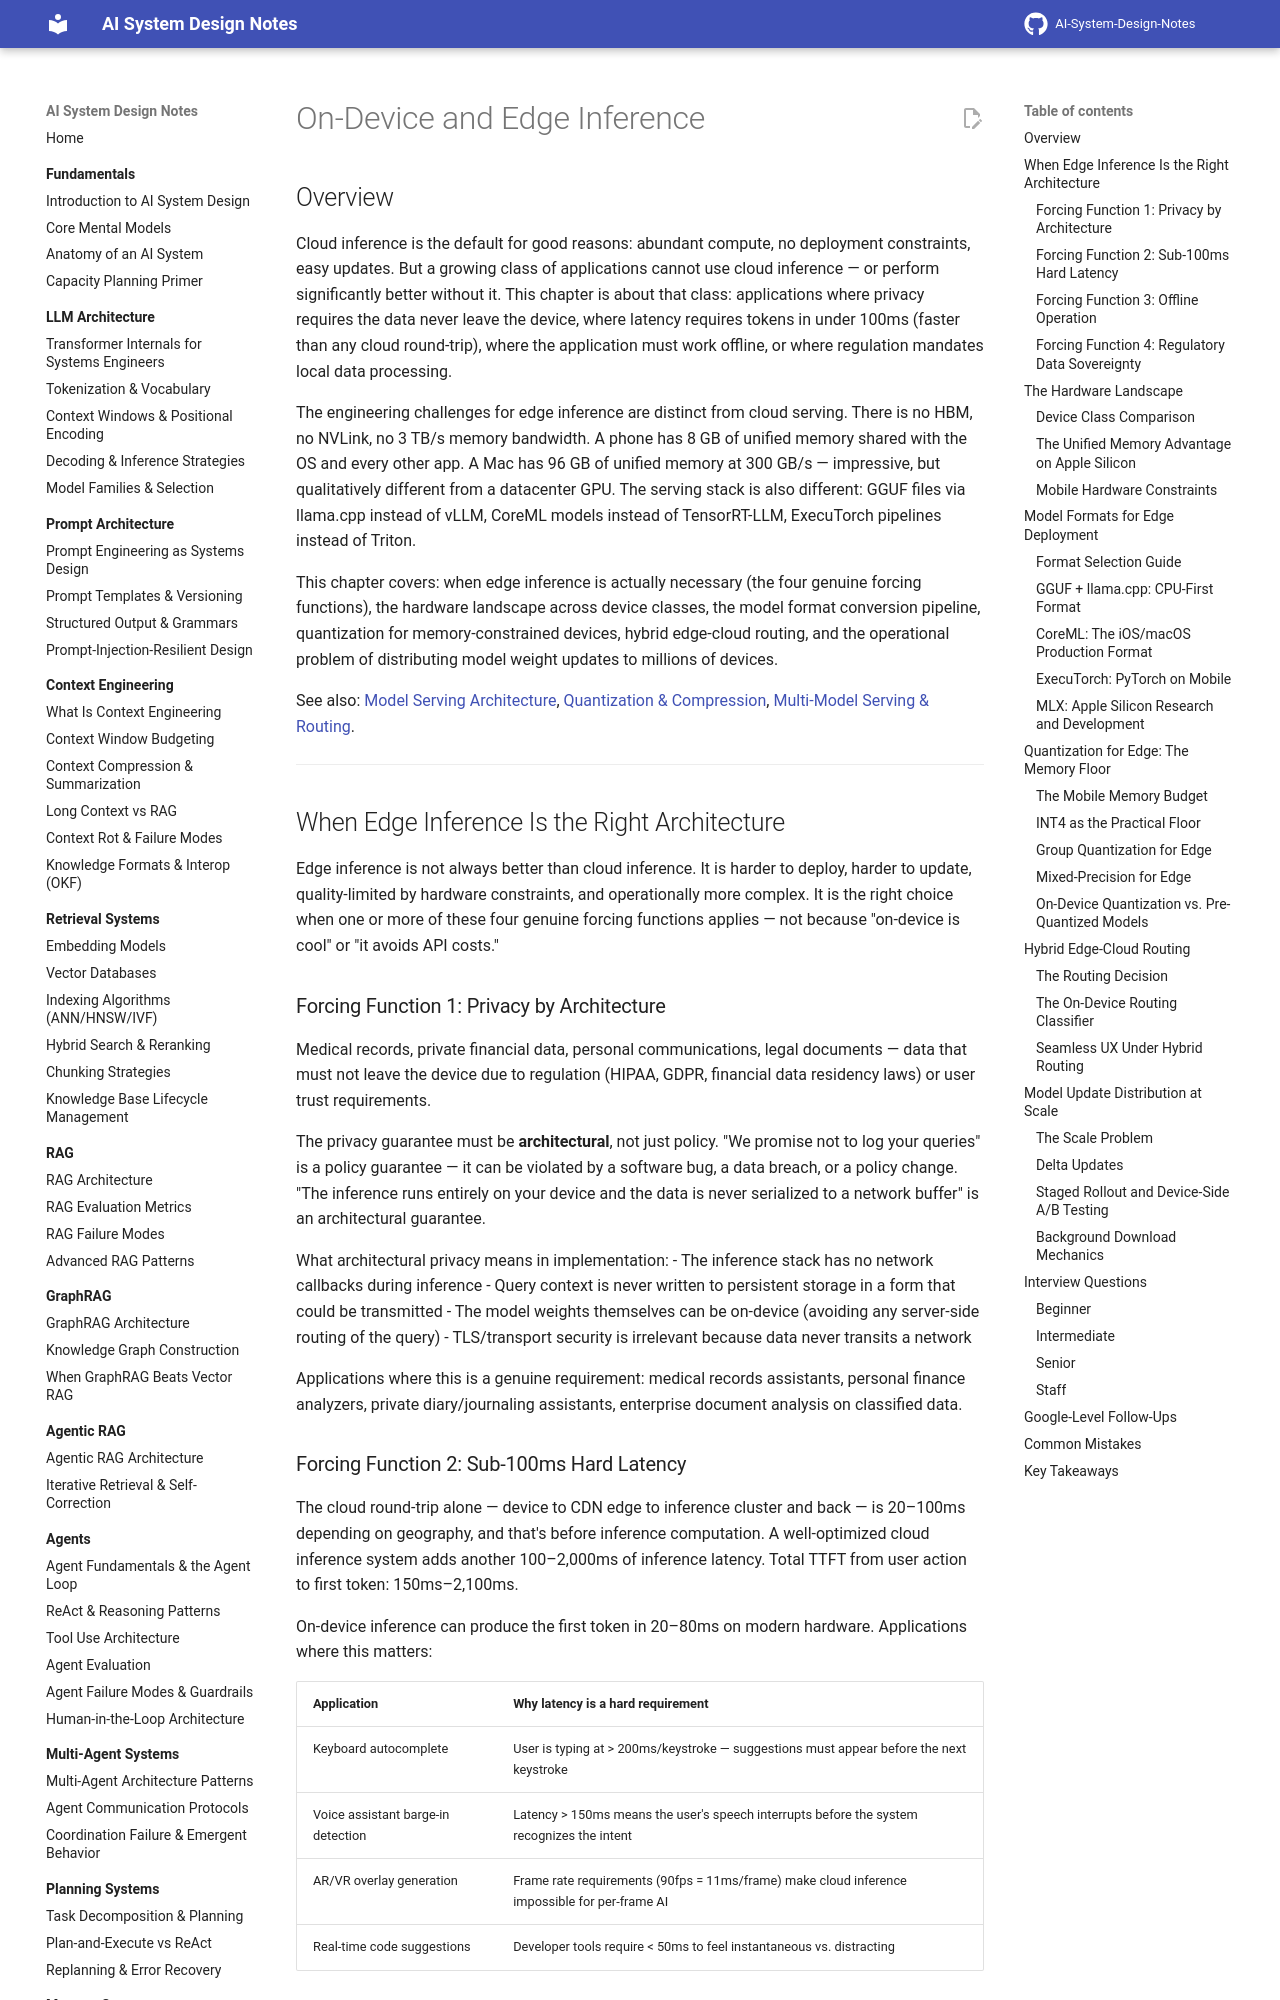

repository: GyanendraChaubey/AI-System-Design-Notes · page: 15-model-serving/06-on-device-and-edge-inference/index.html · generator: mkdocs

# On-Device and Edge Inference

## Overview

Cloud inference is the default for good reasons: abundant compute, no deployment constraints, easy updates. But a growing class of applications cannot use cloud inference — or perform significantly better without it. This chapter is about that class: applications where privacy requires the data never leave the device, where latency requires tokens in under 100ms (faster than any cloud round-trip), where the application must work offline, or where regulation mandates local data processing.

The engineering challenges for edge inference are distinct from cloud serving. There is no HBM, no NVLink, no 3 TB/s memory bandwidth. A phone has 8 GB of unified memory shared with the OS and every other app. A Mac has 96 GB of unified memory at 300 GB/s — impressive, but qualitatively different from a datacenter GPU. The serving stack is also different: GGUF files via llama.cpp instead of vLLM, CoreML models instead of TensorRT-LLM, ExecuTorch pipelines instead of Triton.

This chapter covers: when edge inference is actually necessary (the four genuine forcing functions), the hardware landscape across device classes, the model format conversion pipeline, quantization for memory-constrained devices, hybrid edge-cloud routing, and the operational problem of distributing model weight updates to millions of devices.

See also: [Model Serving Architecture](01-model-serving-architecture.md), [Quantization & Compression](04-quantization-and-compression.md), [Multi-Model Serving & Routing](05-multi-model-serving-and-routing.md).

---

## When Edge Inference Is the Right Architecture

Edge inference is not always better than cloud inference. It is harder to deploy, harder to update, quality-limited by hardware constraints, and operationally more complex. It is the right choice when one or more of these four genuine forcing functions applies — not because "on-device is cool" or "it avoids API costs."

### Forcing Function 1: Privacy by Architecture

Medical records, private financial data, personal communications, legal documents — data that must not leave the device due to regulation (HIPAA, GDPR, financial data residency laws) or user trust requirements.

The privacy guarantee must be **architectural**, not just policy. "We promise not to log your queries" is a policy guarantee — it can be violated by a software bug, a data breach, or a policy change. "The inference runs entirely on your device and the data is never serialized to a network buffer" is an architectural guarantee.

What architectural privacy means in implementation:
- The inference stack has no network callbacks during inference
- Query context is never written to persistent storage in a form that could be transmitted
- The model weights themselves can be on-device (avoiding any server-side routing of the query)
- TLS/transport security is irrelevant because data never transits a network

Applications where this is a genuine requirement: medical records assistants, personal finance analyzers, private diary/journaling assistants, enterprise document analysis on classified data.

### Forcing Function 2: Sub-100ms Hard Latency

The cloud round-trip alone — device to CDN edge to inference cluster and back — is 20–100ms depending on geography, and that's before inference computation. A well-optimized cloud inference system adds another 100–2,000ms of inference latency. Total TTFT from user action to first token: 150ms–2,100ms.

On-device inference can produce the first token in 20–80ms on modern hardware. Applications where this matters:

| Application | Why latency is a hard requirement |
|---|---|
| Keyboard autocomplete | User is typing at > 200ms/keystroke — suggestions must appear before the next keystroke |
| Voice assistant barge-in detection | Latency > 150ms means the user's speech interrupts before the system recognizes the intent |
| AR/VR overlay generation | Frame rate requirements (90fps = 11ms/frame) make cloud inference impossible for per-frame AI |
| Real-time code suggestions | Developer tools require < 50ms to feel instantaneous vs. distracting |
